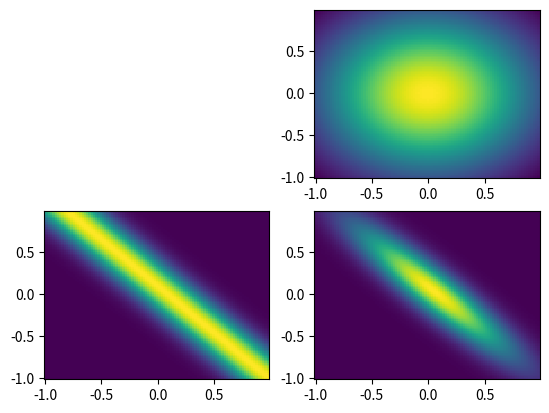

This figure's Python source:
import numpy as np
import scipy as sp
import matplotlib.pyplot as plt


# demo of Bayesian linear regression based on PRML 3.3.1
# reproducing parts of Figure 3.7

D = 2
noise_std=0.2   # std of the noise in the data, assumed known; see p 154
alpha = 2   # set the variance hyperparam of prior, see eq (3.52)

# likelihood in simple linear regression as a function of w0, w1
# (x,t) is a pair of data observation
def like(w0,w1,x,t):
    return sp.stats.norm.pdf(t, loc=(w0+w1*x), scale=noise_std)

# set up meshgrid
grid=np.arange(-1,1,0.02)
xx, yy = np.meshgrid(grid,grid)
fig = plt.figure()


# plot the prior
zs = np.array([sp.stats.multivariate_normal.pdf([x,y],np.zeros(D),np.eye(D)/alpha) for x,y in zip(np.ravel(xx), np.ravel(yy))])
zz_p = zs.reshape(xx.shape)

ax = fig.add_subplot(222)
plt.pcolor(xx,yy,zz_p)

# likelihood function for the first observation
x1,t1=0.9,0.1   # what seems to be the first observation
zs = np.array([like(x,y,x1,t1) for x,y in zip(np.ravel(xx), np.ravel(yy))])
zz_l = zs.reshape(xx.shape)

ax = fig.add_subplot(223)
ax.pcolor(xx,yy,zz_l)

# plot the (un-normalized) posterior
zz = zz_p * zz_l

ax = fig.add_subplot(224)
ax.pcolor(xx,yy,zz)
